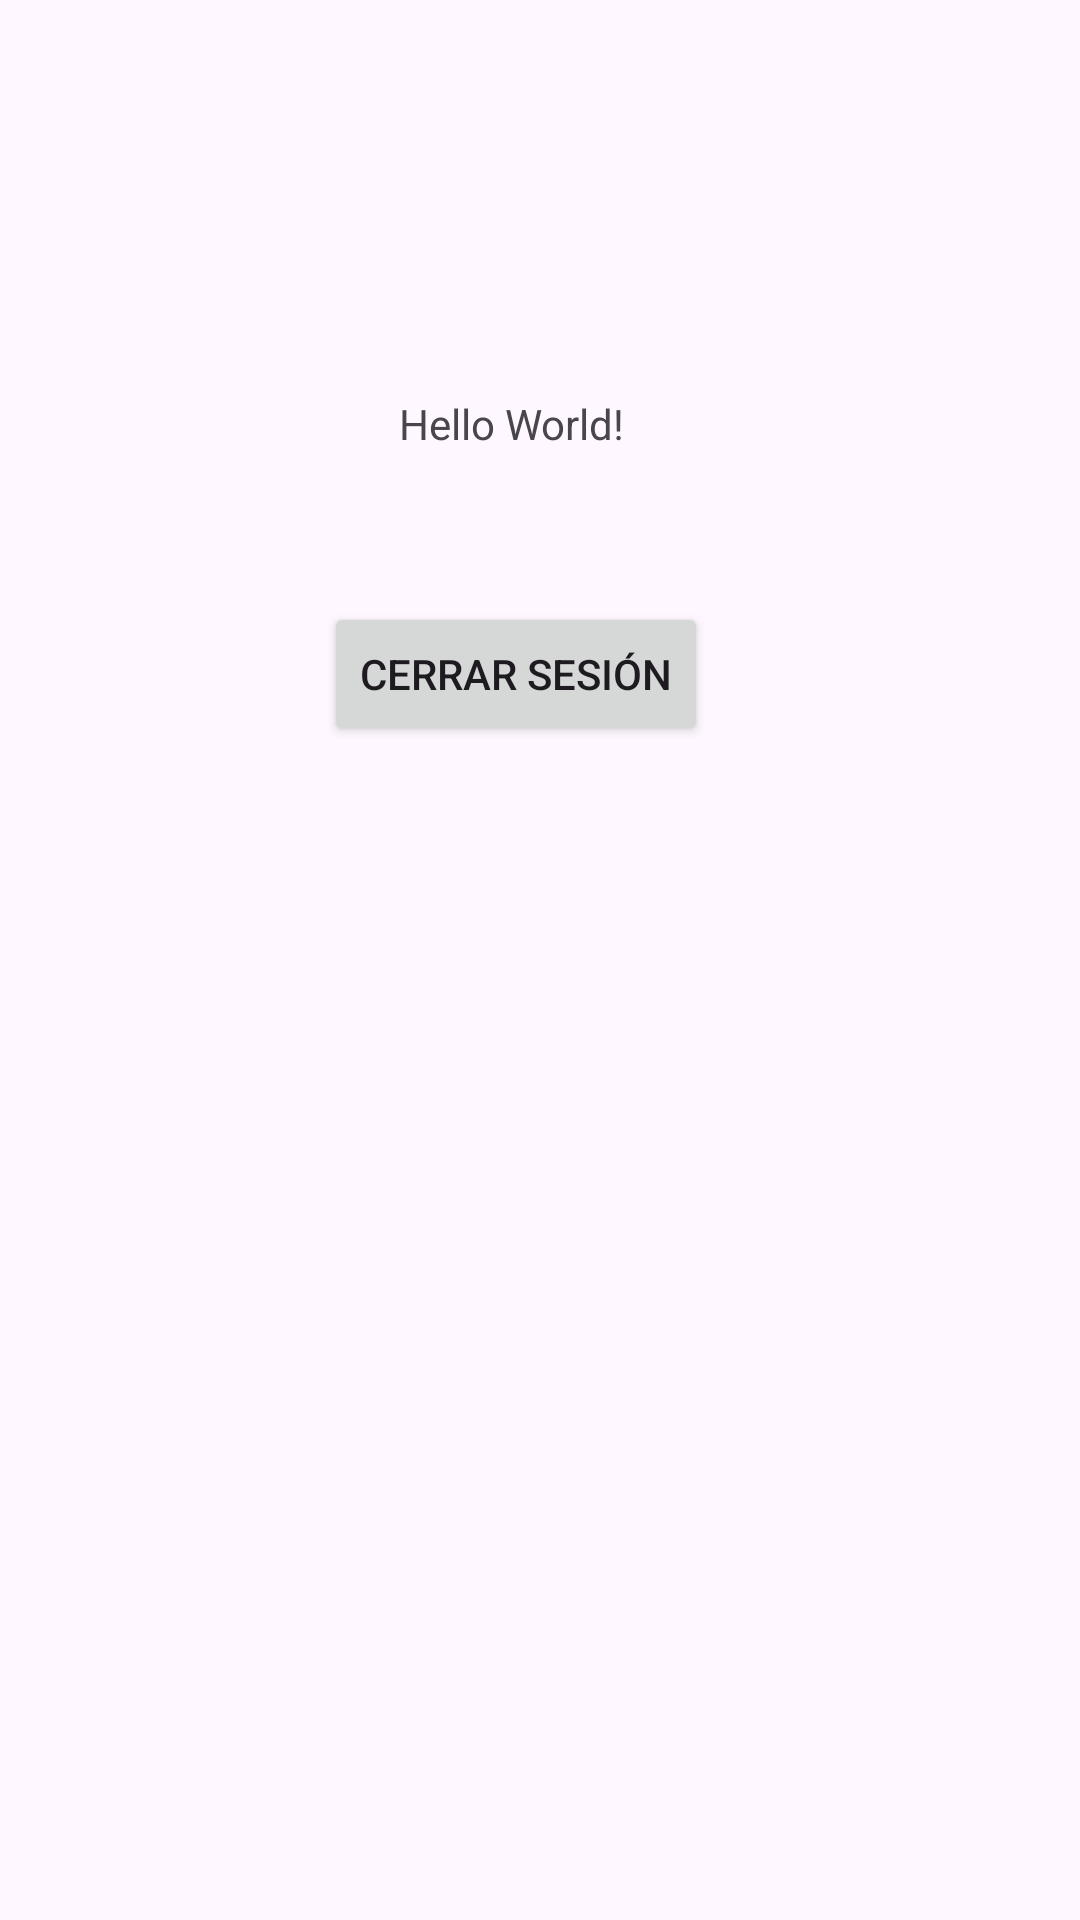

Android layout source for this screen:
<!-- AndroidManifest.xml: application theme Theme.ConsumptionAPI -->
<!-- res/layout/activity_main.xml -->
<?xml version="1.0" encoding="utf-8"?>
<androidx.constraintlayout.widget.ConstraintLayout xmlns:android="http://schemas.android.com/apk/res/android"
    xmlns:app="http://schemas.android.com/apk/res-auto"
    xmlns:tools="http://schemas.android.com/tools"
    android:layout_width="match_parent"
    android:layout_height="match_parent"
    tools:context=".MainActivity">

    <TextView
        android:id="@+id/textView2"
        android:layout_width="wrap_content"
        android:layout_height="wrap_content"
        android:text="Hello World!"
        app:layout_constraintBottom_toBottomOf="parent"
        app:layout_constraintHorizontal_bias="0.467"
        app:layout_constraintLeft_toLeftOf="parent"
        app:layout_constraintRight_toRightOf="parent"
        app:layout_constraintTop_toTopOf="parent"
        app:layout_constraintVertical_bias="0.212" />

    <Button
        android:id="@+id/btn_cerrar_sesion"
        android:layout_width="wrap_content"
        android:layout_height="wrap_content"
        android:text="@string/txt_cerrar_sesion"
        app:layout_constraintBottom_toBottomOf="parent"
        app:layout_constraintEnd_toEndOf="parent"
        app:layout_constraintHorizontal_bias="0.465"
        app:layout_constraintStart_toStartOf="parent"
        app:layout_constraintTop_toTopOf="parent"
        app:layout_constraintVertical_bias="0.339" />

</androidx.constraintlayout.widget.ConstraintLayout>
<!-- resources referenced by this layout -->
<resources>
  <string name="txt_cerrar_sesion">Cerrar Sesión</string>
  <style name="Theme.ConsumptionAPI" parent="Theme.Material3.DayNight.NoActionBar">
          
          <item name="colorPrimary">@color/purple_500</item>
          <item name="colorPrimaryVariant">@color/purple_700</item>
          <item name="colorOnPrimary">@color/white</item>
          
          <item name="colorSecondary">@color/teal_200</item>
          <item name="colorSecondaryVariant">@color/teal_700</item>
          <item name="colorOnSecondary">@color/black</item>
          
          <item name="android:statusBarColor" tools:targetApi="l">?attr/colorPrimaryVariant</item>
          
      </style>
  <!-- not gathered from this repository: default colours our renderer supplied (Android Studio template values) -->
  <color name="purple_500">#FF6200EE</color>
  <color name="purple_700">#FF3700B3</color>
  <color name="teal_200">#FF03DAC5</color>
  <color name="teal_700">#FF018786</color>
  <color name="black">#FF000000</color>
  <color name="white">#FFFFFFFF</color>
</resources>
